Run: headless pygame with SDL's dummy video driver; simulated clock (each Clock.tick advances the game by its frame time, no real sleeping); random seed 0; keys injected as events and as key.get_pressed() state; no mouse input.
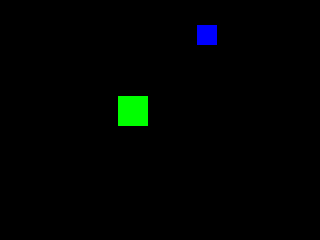
Frame 1 of 3 · flips 1–60 · no input
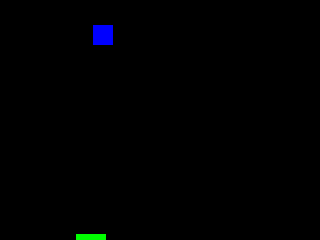
Frame 2 of 3 · flips 61–180 · tapped SPACE, RETURN · held RIGHT (→), D
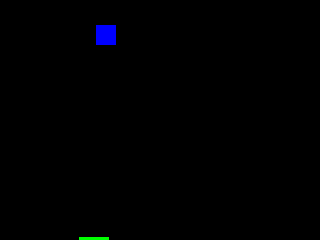
Frame 3 of 3 · flips 181–300 · held DOWN (↓), S (game ended)

The pygame program that drew these frames:

import pygame
import random

# Festlegung der Konstanten
WIDTH = 320
HEIGHT = 240
SIZE = (WIDTH, HEIGHT)
FPS = 30
BLACK = (0, 0, 0)
RED = (255, 0, 0)
GREEN = (0, 255, 0)
BLUE = (0, 0, 255)
SIZE_BLUE = 20
SIZE_GREEN = 30
SPEED = 3


# Hauptfunktion mit Standardstruktur eines Pygame
def main():
    screen = init_game()
    game_loop(screen)
    exit_game()


# Initialisierung von Pygame
def init_game():
    global rect_green
    global rect_blue
    global movement_green
    global movement_blue
    global clock
    random.seed()
    rect_green = pygame.Rect((random.randint(0, WIDTH // 2 - SIZE_GREEN),
                              random.randint(0, HEIGHT // 2) - SIZE_GREEN),
                             (SIZE_GREEN, SIZE_GREEN))
    movement_green = [0, 0]
    rect_blue = pygame.Rect((WIDTH // 2 + random.randint(0, WIDTH // 2),
                             HEIGHT // 2 + random.randint(0, HEIGHT // 2),
                             SIZE_BLUE, SIZE_BLUE))
    movement_blue = [0, 0]
    clock = pygame.time.Clock()
    pygame.init()
    return pygame.display.set_mode(SIZE)


# Game-Loop
def game_loop(screen):
    while True:
        if event_handling() == False:
            break
        if update_game() == False:
            break
        draw_game(screen)
        clock.tick(FPS)


# Beenden von Pygame
def exit_game():
    pygame.quit()


# Behandlung der Events
def event_handling():
    global keys_pressed
    for event in pygame.event.get():
        if event.type == pygame.QUIT:
            return False
    return True


# Aktualisierung des Spiels
def update_game():
    global rect_green
    global movement_green
    global rect_blue
    global movement_blue

    movement_green = update_movement(movement_green)
    movement_blue = update_movement(movement_blue)
    rect_green = update_rect(movement_green, rect_green)
    rect_blue = update_rect(movement_blue, rect_blue)
    if rect_green.colliderect(rect_blue):
        return False
    return True


def update_rect(movement, rect):
    rect.x = (rect.x + movement[0] * SPEED) % WIDTH
    rect.y = (rect.y + movement[1] * SPEED) % HEIGHT
    return rect


def update_movement(movement):
    if random.randint(0, 100) < 10:
        movement[0] = random.randint(-1, 1)
    if random.randint(0, 100) < 5:
        movement[1] = random.randint(-1, 1)
    return movement

# Zeichnen des Spiels
def draw_game(screen):
    screen.fill(BLACK)
    pygame.draw.rect(screen, GREEN, rect_green)
    pygame.draw.rect(screen, BLUE, rect_blue)
    pygame.display.flip()


# Start des Programms
main()
